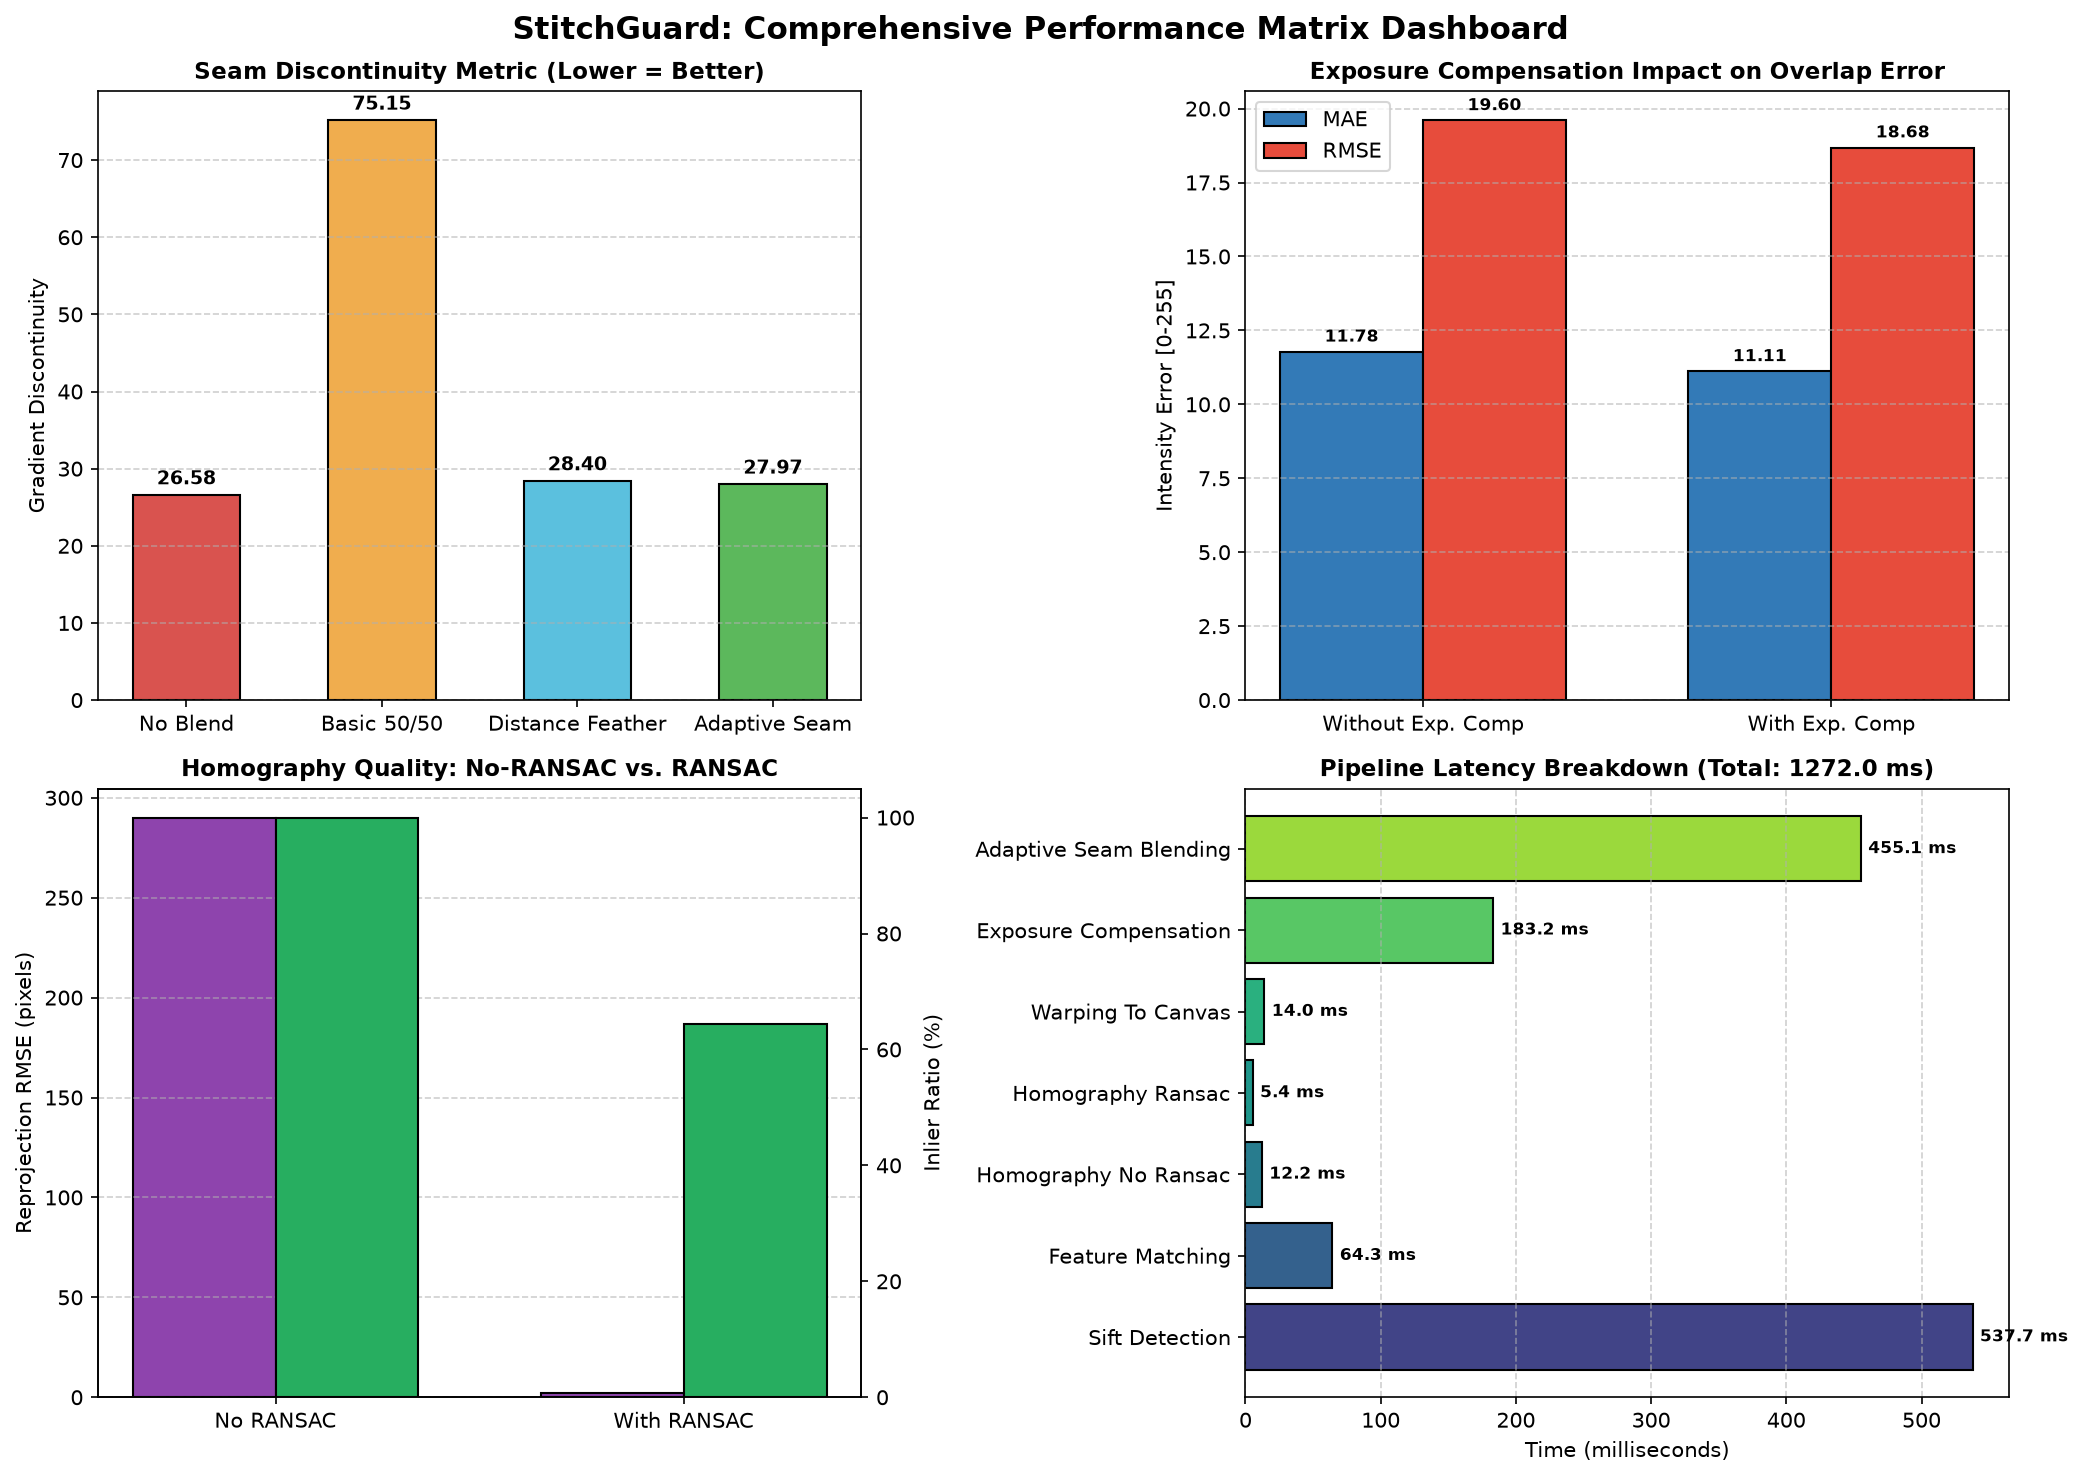

Data behind this chart, as committed beside it:
Stage, Latency (ms)
Sift Detection, 537.7
Feature Matching, 64.34
Homography No Ransac, 12.16
Homography Ransac, 5.353
Warping To Canvas, 14.04
Exposure Compensation, 183.2
Adaptive Seam Blending, 455.1
Total Pipeline Ms, 1272
